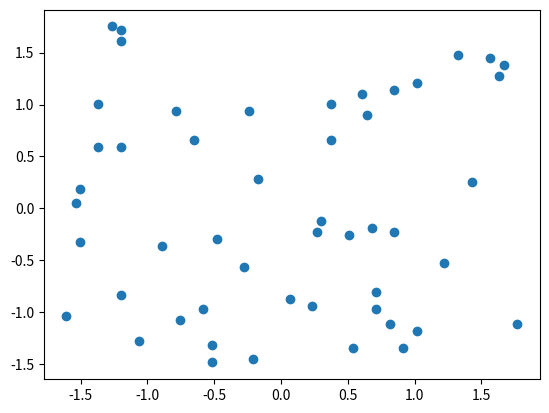

Python code for this plot:
#背景原因：
# 可能会被其中某一个元素主导
#解决方法：
#1、 吧所有的数据映射到0-1上
#适用于有明显边界的情况缺点：受边界的影响比较大
#2、吧数据归一到均指为0方差为1的分布中
#适用于没有特别边界性的数据，但像分数成绩，图像像素之类有明显边界的不适合
import numpy as np
import  matplotlib.pyplot as plt

#解决方法1：
x = np.random.randint(0,100,size=100)
print(x)
a = (x - np.min(x))/(np.max(x)-np.min(x))
print(a)

x = np.random.randint(0,100,size=[50,2])
x = np.array(x,dtype=float)
print(x)
x[:,0] = (x[:,0]-np.min(x[:,0]))/(np.max(x[:,0])-np.min(x[:,0]))
x[:,1] = (x[:,1]-np.min(x[:,1]))/(np.max(x[:,1])-np.min(x[:,1]))
print(x[:10])
print(x[:10]==x[:10,:])
# plt.scatter(x[:,0],x[:,1])
# plt.show()
print(np.mean(x[:,0]))#查看均值
print(np.std(x[:,1]))#查看方差

#解决方法2：
x2 = np.random.randint(0,100,size=[50,2])
x2 = np.array(x2,dtype= float)
x2[:,0] = (x2[:,0]-np.mean(x2[:,0]))/np.std(x2[:,0])
x2[:,1] = (x2[:,1]-np.mean(x2[:,1]))/np.std(x2[:,1])
plt.scatter(x2[:,0],x2[:,1])
plt.show()
print(np.mean(x2))
print(np.std(x2))
print(np.mean(x2[:,0]))
print(np.std(x2[:,0]))
